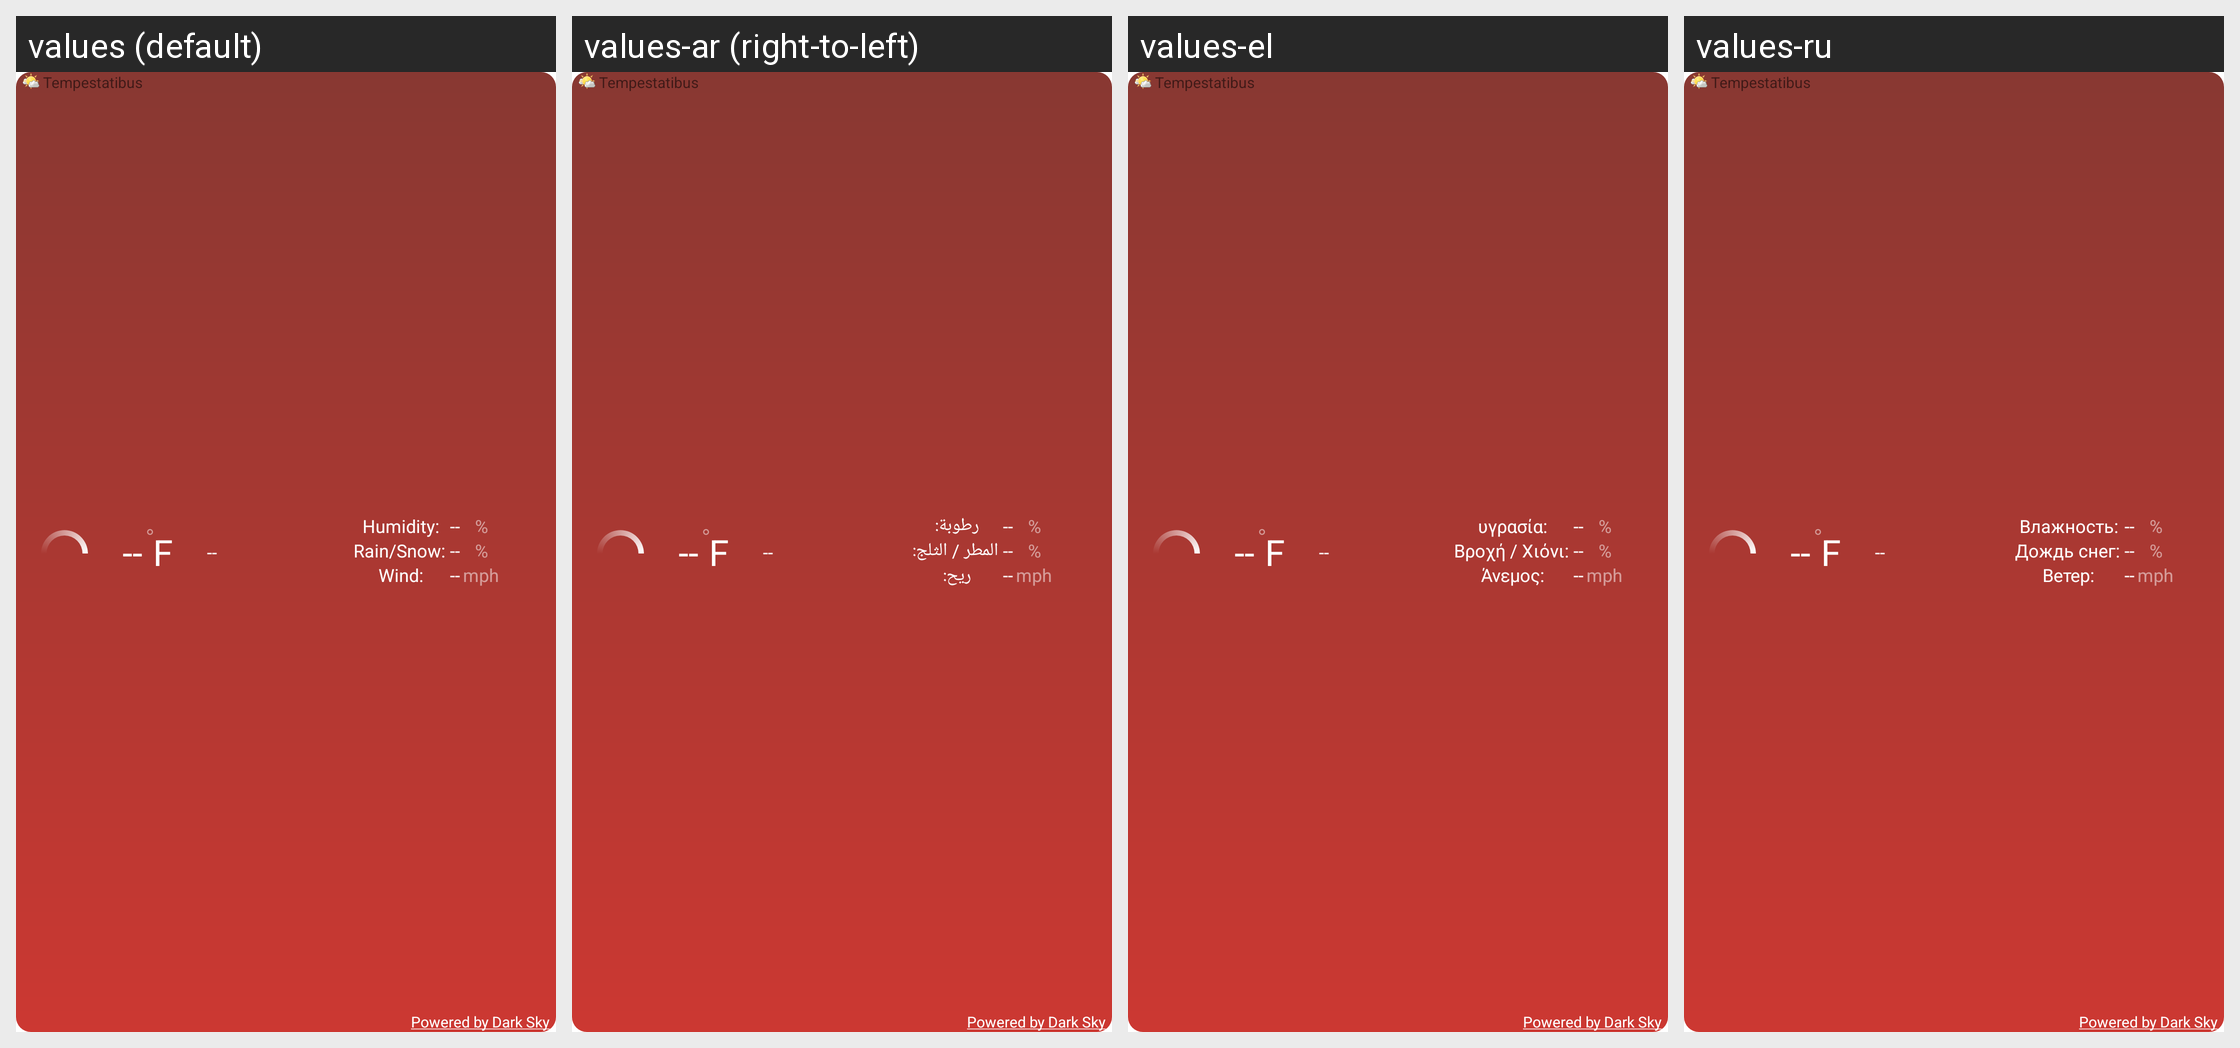

For this localized Android screen grid, give each drawn string resource with its value in every locale shown.
Android screen res/layout/summer_4x1_widget_layout.xml rendered under 4 locales, left to right: values (default), values-ar (right-to-left), values-el, values-ru. Device: Nexus 5 (rendered at 1080×1920; each locale shown at half size, 540×960, under a caption strip naming it); theme Theme.MaterialComponents.DayNight.NoActionBar.
Other locales in the repository, not shown: values-bs, values-de, values-es, values-fr, values-hr, values-it, values-nl, values-pl, values-pt, values-sk, values-sv, values-tr, values-uk, values-zh, values-zh-rCN, values-zh-rTW.
Strings drawn on this screen, with the default value and each locale's value (text and hints the layout hard-codes, and strings that could not be matched under every locale, appear in the picture but are not listed):

app_name
  values: Tempestatibus
  values-ar: Tempestatibus  [not translated; the default value is used]
  values-el: Tempestatibus  [not translated; the default value is used]
  values-ru: Tempestatibus  [not translated; the default value is used]

powered_by_forecast
  values: Powered by Dark Sky
  values-ar: Powered by Dark Sky  [not translated; the default value is used]
  values-el: Powered by Dark Sky  [not translated; the default value is used]
  values-ru: Powered by Dark Sky  [not translated; the default value is used]

empty_two_digit_number
  values: --
  values-ar: --  [not translated; the default value is used]
  values-el: --  [not translated; the default value is used]
  values-ru: --  [not translated; the default value is used]

us_units_fahrenheit
  values: F
  values-ar: F  [not translated; the default value is used]
  values-el: F  [not translated; the default value is used]
  values-ru: F  [not translated; the default value is used]

first_widget_humidity_label
  values: Humidity:
  values-ar: رطوبة:
  values-el: υγρασία:
  values-ru: Влажность:

first_widget_precipitation_probability_label
  values: Rain/Snow:
  values-ar: المطر / الثلج:
  values-el: Βροχή / Χιόνι:
  values-ru: Дождь снег:

first_widget_wind_speed_label
  values: Wind:
  values-ar: ريح:
  values-el: Άνεμος:
  values-ru: Ветер:

percent_symbol
  values: %
  values-ar: %  [not translated; the default value is used]
  values-el: %  [not translated; the default value is used]
  values-ru: %  [not translated; the default value is used]

us_units_miles_per_hour
  values: mph
  values-ar: mph  [not translated; the default value is used]
  values-el: mph  [not translated; the default value is used]
  values-ru: mph  [not translated; the default value is used]
